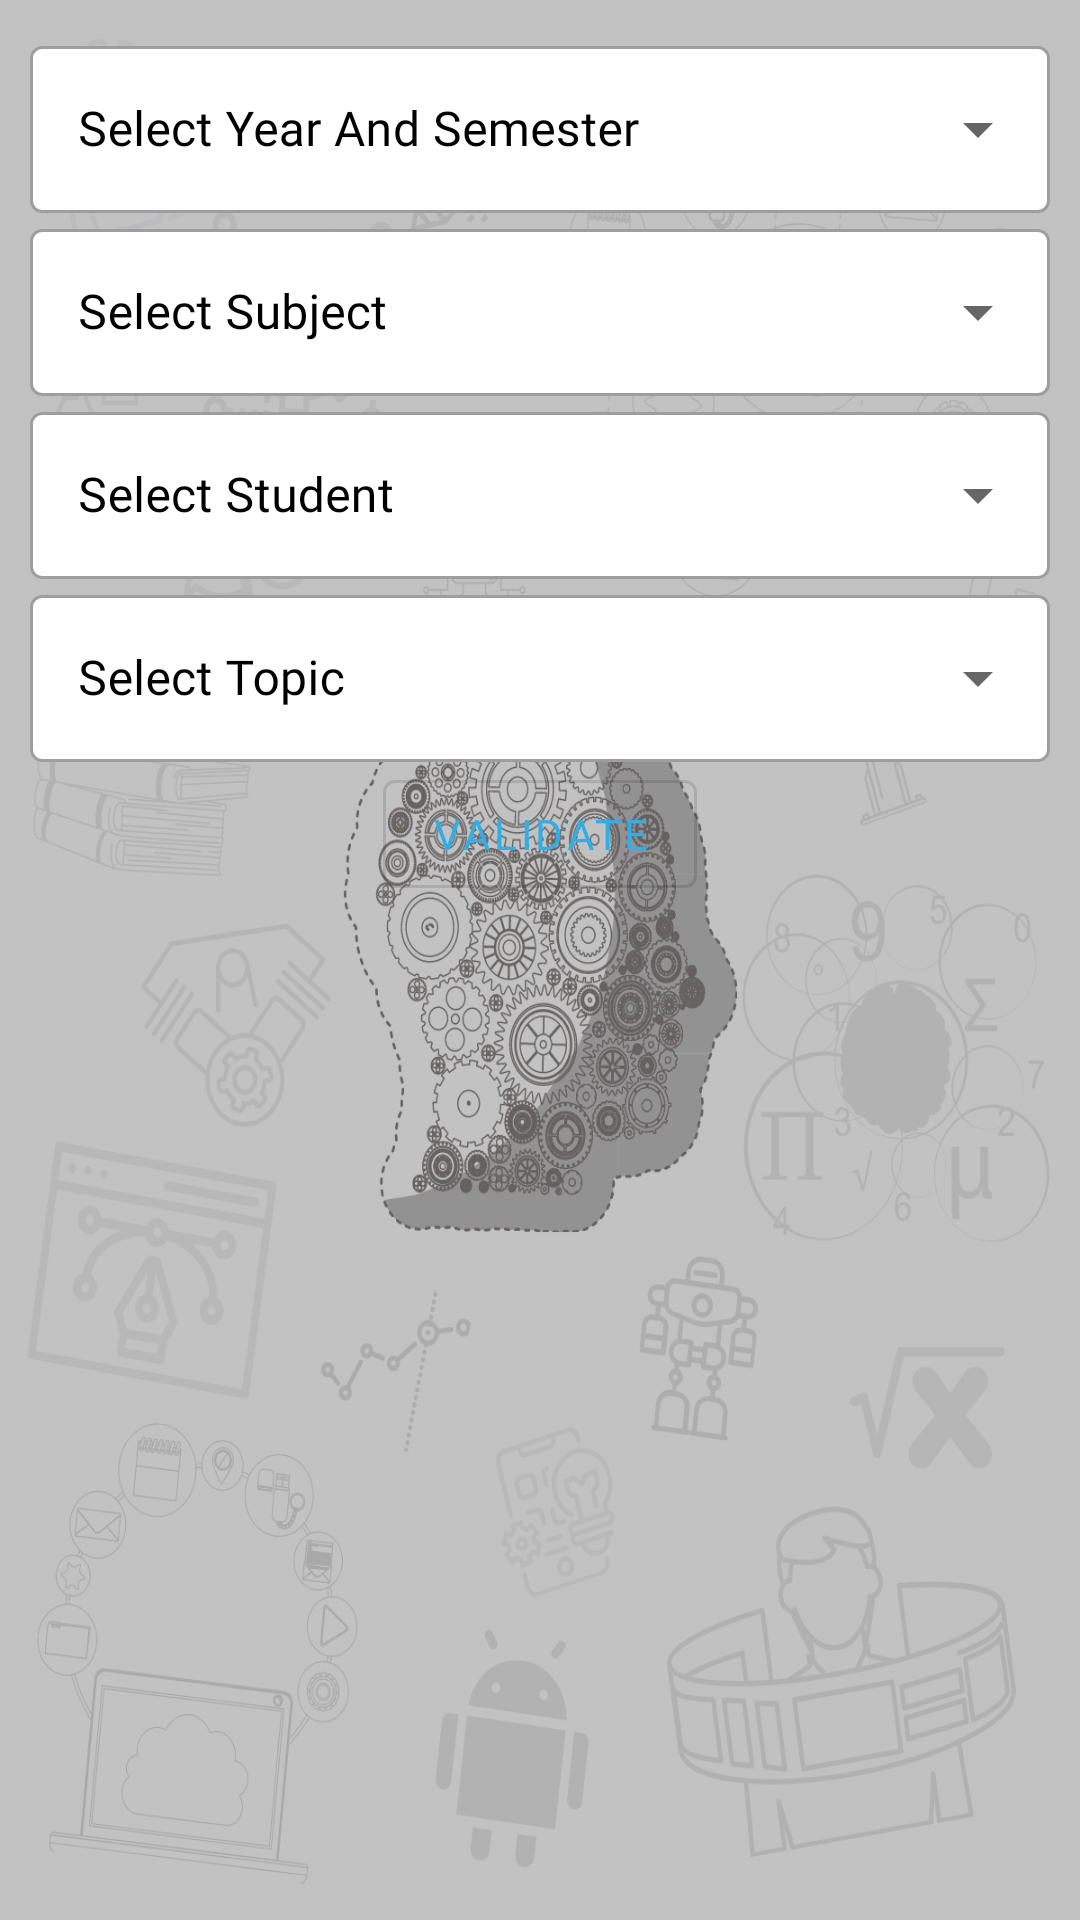

The Android layout XML behind this screen, and the referenced resources:
<!-- AndroidManifest.xml: application theme Theme.Waqay -->
<!-- res/layout/activity_validate_home_work.xml -->
<?xml version="1.0" encoding="utf-8"?>
<LinearLayout xmlns:android="http://schemas.android.com/apk/res/android"
    xmlns:app="http://schemas.android.com/apk/res-auto"
    xmlns:tools="http://schemas.android.com/tools"
    android:layout_width="match_parent"

    android:layout_height="match_parent"
    android:background="@drawable/sensation"
    android:orientation="vertical"
    tools:context=".SubjectHistoryActivity">
    <LinearLayout
        android:layout_width="match_parent"
        android:orientation="vertical"
        android:layout_height="match_parent"
        android:layout_margin="10dp">
        <com.google.android.material.textfield.TextInputLayout
            android:id="@+id/textInputLayout3"

            style="@style/Widget.MaterialComponents.TextInputLayout.OutlinedBox.ExposedDropdownMenu"
            android:layout_width="match_parent"
               app:hintTextColor="@color/black"
            android:textColorHint="@color/black"
            android:layout_height="wrap_content"

            app:boxBackgroundColor="@color/white"
            >

            <com.google.android.material.textfield.MaterialAutoCompleteTextView
                android:id="@+id/a_select_year_and_sem"
                android:layout_width="match_parent"
                android:layout_height="match_parent"
                   android:textColor="@color/black"
                 android:textColorHint="@color/black"
                android:fontFamily="@font/saif"
                android:hint="Select Year And Semester"/>

        </com.google.android.material.textfield.TextInputLayout>
        <com.google.android.material.textfield.TextInputLayout
            android:id="@+id/textInputLayout33"
            style="@style/Widget.MaterialComponents.TextInputLayout.OutlinedBox.ExposedDropdownMenu"
            android:layout_width="match_parent"
            app:boxBackgroundColor="@color/white"
            android:textColorHint="@color/black"
            android:layout_height="wrap_content"

            >

            <com.google.android.material.textfield.MaterialAutoCompleteTextView
                android:id="@+id/a_select_subject"
                app:hintTextColor="@color/black"
                android:textColorHint="@color/black"
                android:textColor="@color/black"
                android:layout_width="match_parent"
                android:layout_height="match_parent"
                android:fontFamily="@font/saif"
                android:hint="Select Subject"/>

        </com.google.android.material.textfield.TextInputLayout>
        <com.google.android.material.textfield.TextInputLayout
            android:id="@+id/textInputLayout33399"
            style="@style/Widget.MaterialComponents.TextInputLayout.OutlinedBox.ExposedDropdownMenu"
            android:layout_width="match_parent"
            android:visibility="visible"
            app:boxBackgroundColor="@color/white"
            android:textColorHint="@color/black"
            android:layout_height="wrap_content"

            >

            <com.google.android.material.textfield.MaterialAutoCompleteTextView
                android:id="@+id/a_select_student"
                android:layout_width="match_parent"
                app:hintTextColor="@color/black"
                android:textColorHint="@color/black"
                android:textColor="@color/black"
                android:layout_height="match_parent"
                android:fontFamily="@font/saif"
                android:hint="Select Student"/>

        </com.google.android.material.textfield.TextInputLayout>
        <com.google.android.material.textfield.TextInputLayout
            android:id="@+id/textInputLayout333994"
            style="@style/Widget.MaterialComponents.TextInputLayout.OutlinedBox.ExposedDropdownMenu"
            android:layout_width="match_parent"
            android:visibility="visible"
            app:boxBackgroundColor="@color/white"
            android:textColorHint="@color/black"
            android:layout_height="wrap_content"

            >

            <com.google.android.material.textfield.MaterialAutoCompleteTextView
                android:id="@+id/a_select_home_work_topic"
                android:layout_width="match_parent"
                app:hintTextColor="@color/black"
                android:textColorHint="@color/black"
                android:textColor="@color/black"
                android:layout_height="match_parent"
                android:fontFamily="@font/saif"
                android:hint="Select Topic"/>

        </com.google.android.material.textfield.TextInputLayout>
        <com.google.android.material.textfield.TextInputLayout
            android:id="@+id/textInputLayout333"
            style="@style/Widget.MaterialComponents.TextInputLayout.OutlinedBox.ExposedDropdownMenu"
            android:layout_width="match_parent"
            android:visibility="gone"
            android:textColorHint="@color/white"
            android:layout_height="wrap_content"

            >

            <com.google.android.material.textfield.MaterialAutoCompleteTextView
                android:id="@+id/a_select_unit"
                android:layout_width="match_parent"
                android:layout_height="match_parent"
                android:fontFamily="@font/saif"
                android:hint="Select Unit"/>

        </com.google.android.material.textfield.TextInputLayout>

        <com.google.android.material.textfield.TextInputLayout
            android:id="@+id/textInputLayout3337"
            style="@style/Widget.MaterialComponents.TextInputLayout.OutlinedBox.ExposedDropdownMenu"
            android:layout_width="match_parent"
            android:visibility="gone"
            android:textColorHint="@color/white"
            android:layout_height="wrap_content"

            >

            <com.google.android.material.textfield.MaterialAutoCompleteTextView
                android:id="@+id/a_select_topic"
                android:layout_width="match_parent"
                android:layout_height="match_parent"
                android:fontFamily="@font/saif"
                android:hint="Select Topic"/>

        </com.google.android.material.textfield.TextInputLayout>
        <com.google.android.material.textfield.TextInputLayout
            android:id="@+id/textInputLayout"
            style="@style/Widget.MaterialComponents.TextInputLayout.OutlinedBox"
            android:layout_width="match_parent"
            android:visibility="gone"
            android:layout_height="wrap_content"
            android:textColorHint="@color/white"

            >

            <com.google.android.material.textfield.TextInputEditText
                android:id="@+id/e_topic"
                style="@style/Widget.Design.TextInputLayout"
                android:layout_width="match_parent"

                android:visibility="visible"
                android:fontFamily="@font/saif"
                android:layout_height="wrap_content"
                android:hint="Enter the Topic" />
        </com.google.android.material.textfield.TextInputLayout>
        <com.google.android.material.textfield.TextInputLayout
            android:id="@+id/textInputLayout1333"
            style="@style/Widget.MaterialComponents.TextInputLayout.OutlinedBox.ExposedDropdownMenu"
            android:layout_width="match_parent"
            android:visibility="gone"
            android:textColorHint="@color/white"
            android:layout_height="wrap_content"

            >

            <com.google.android.material.textfield.MaterialAutoCompleteTextView
                android:id="@+id/a_select_level"
                android:layout_width="match_parent"
                android:layout_height="match_parent"
                android:fontFamily="@font/saif"
                android:hint="Select Level"/>

        </com.google.android.material.textfield.TextInputLayout>
        <LinearLayout
            android:layout_width="match_parent"
            android:visibility="gone"
            android:layout_height="wrap_content"
            android:orientation="horizontal">
            <com.google.android.material.textfield.TextInputLayout

                style="@style/Widget.MaterialComponents.TextInputLayout.OutlinedBox"
                android:layout_width="match_parent"
                android:layout_weight="8"
                android:layout_height="wrap_content"
                android:textColorHint="@color/white"

                >

                <com.google.android.material.textfield.TextInputEditText
                    android:id="@+id/e_questions"
                    style="@style/Widget.Design.TextInputLayout"
                    android:layout_width="match_parent"

                    android:visibility="visible"
                    android:fontFamily="@font/saif"
                    android:layout_height="wrap_content"
                    android:hint="Enter the Question" />
            </com.google.android.material.textfield.TextInputLayout>
            <com.google.android.material.button.MaterialButton
                android:layout_width="wrap_content"
                style="@style/Widget.MaterialComponents.Button.TextButton"
                android:layout_weight="2"
                android:text="+"
                android:textSize="25sp"
                android:id="@+id/b_plus"
                android:layout_height="80dp"/>
        </LinearLayout>
        <com.google.android.material.textfield.TextInputLayout
            android:textColorHint="@color/white"
            style="@style/Widget.MaterialComponents.TextInputLayout.OutlinedBox.ExposedDropdownMenu"
            android:layout_width="match_parent"
android:visibility="gone"
            android:layout_height="wrap_content"

            >

            <com.google.android.material.textfield.MaterialAutoCompleteTextView
                android:id="@+id/a_see_questions"
                android:layout_width="match_parent"
                android:layout_height="match_parent"
                android:fontFamily="@font/saif"
                android:hint="See The Questions"/>

        </com.google.android.material.textfield.TextInputLayout>
        <com.google.android.material.textfield.TextInputLayout
            android:textColorHint="@color/white"
            style="@style/Widget.MaterialComponents.TextInputLayout.OutlinedBox"
            android:layout_width="match_parent"
            android:layout_height="wrap_content"
android:visibility="gone"

            >

            <com.google.android.material.textfield.TextInputEditText
                android:id="@+id/e_video_link"
                style="@style/Widget.Design.TextInputLayout"
                android:layout_width="match_parent"

                android:visibility="visible"
                android:fontFamily="@font/saif"
                android:layout_height="wrap_content"
                android:hint="Enter the Video Link" />
        </com.google.android.material.textfield.TextInputLayout>

        <com.google.android.material.button.MaterialButton
            android:layout_width="wrap_content"
            style="@style/Widget.MaterialComponents.Button.OutlinedButton"
            android:layout_height="wrap_content"
            android:layout_gravity="center"
            android:gravity="center"
            android:text="Validate"
            android:fontFamily="@font/saif"
            android:id="@+id/b_upload"
            />
    </LinearLayout>
</LinearLayout>
<!-- resources referenced by this layout -->
<resources>
  <color name="black">#FF000000</color>
  <color name="white">#FFFFFFFF</color>
  <!-- drawable sensation: png bitmap (drawable-v24, 464070 bytes) -->
  <style name="Theme.Waqay" parent="Theme.MaterialComponents.DayNight.DarkActionBar">
          
          <item name="colorPrimary">@color/purple_500</item>
          <item name="colorPrimaryVariant">@color/purple_700</item>
          <item name="colorOnPrimary">@color/white</item>
          
          <item name="colorSecondary">#f89b0f</item>
          <item name="colorSecondaryVariant">@color/teal_700</item>
          <item name="colorOnSecondary">@color/white</item>
          
          <item name="android:statusBarColor" tools:targetApi="l">?attr/colorPrimaryVariant</item>
          <item name="appBarLayoutStyle">@font/sarpanch</item>
  
  
          <item name="android:editTextColor">@color/white</item>
          <item name="android:textColorHint">@color/white</item>
          <item name="android:actionMenuTextColor">@color/teal_200</item>
  
          
      </style>
  <color name="purple_500">#2eaFe8</color>
  <color name="purple_700">#2eaFe8</color>
  <color name="teal_700">#2eaFe8</color>
  <color name="teal_200">#2eaFe8</color>
</resources>
